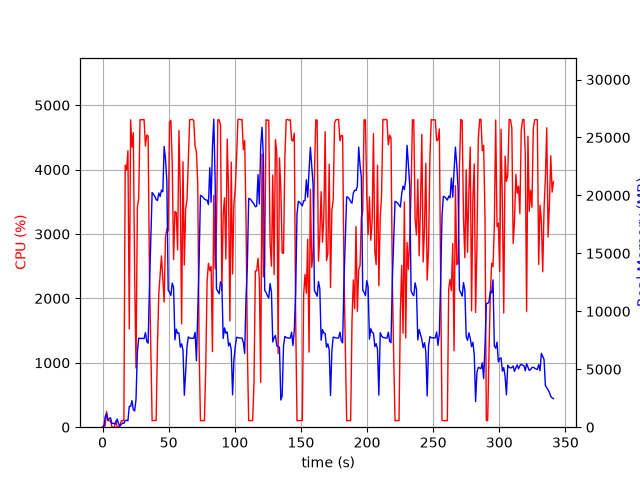

The file beside this chart, header and first rows:
elapsed_time, nproc, cpu, mem_real, mem_virtual
3.6716461181640625e-05, 1, 0.0, 7.797, 27665
1.006, 2, 29.8, 55.54, 239.1
2.014, 5, 19.9, 897.4, 10094
3.022, 5, 245.0, 1173, 13573
4.03, 3, 101.2, 625.1, 5124
5.038, 3, 99.3, 729.1, 5220
6.045, 3, 99.3, 814.4, 5332
7.052, 3, 1.0, 295.9, 4692
8.06, 3, 3.0, 348.6, 4746
9.067, 3, 3.0, 268.8, 4682
10.07, 3, 99.2, 409.3, 4786
11.08, 5, 2.0, 709.3, 11786
12.09, 4, 3.0, 292.2, 8000
13.1, 1, 23.8, 84.87, 768.1
14.11, 1, 98.9, 236.9, 1332
15.12, 1, 100.0, 363.7, 1460
16.13, 1, 105.9, 329.8, 29980
17.15, 1, 4070, 572.7, 29980
18.17, 1, 3992, 597.8, 30024
19.19, 1, 4294, 555.9, 30024
20.21, 1, 1527, 1798, 31972
21.24, 1, 4773, 1798, 31972
22.25, 1, 4347, 2288, 31972
23.27, 1, 4574, 1522, 31972
24.29, 1, 2344, 1404, 32996
25.3, 1, 919.5, 2395, 34089
26.32, 1, 3420, 6443, 37941
27.33, 1, 3549, 7685, 41013
28.34, 1, 4775, 7662, 41013
29.36, 1, 4775, 7662, 41013
30.38, 1, 4776, 7655, 41013
31.4, 1, 4781, 7650, 41013
32.42, 1, 4366, 8162, 41013
33.44, 1, 4537, 7394, 41013
34.46, 1, 4524, 7249, 42467
35.48, 1, 2389, 12115, 49049
36.48, 1, 1239, 16132, 59289
37.49, 1, 100.2, 20248, 59289
38.5, 1, 103.3, 20098, 59289
39.5, 1, 103.2, 19922, 59289
40.51, 1, 104.3, 19650, 59289
41.52, 1, 1274, 19558, 59289
42.54, 1, 2075, 20211, 59289
43.55, 1, 2377, 19908, 71577
44.56, 1, 2662, 20456, 71577
45.58, 1, 2293, 20312, 71584
46.58, 1, 1943, 24226, 71584
47.6, 1, 2946, 23160, 71624
48.61, 1, 3083, 21255, 71636
49.64, 1, 3047, 11834, 71662
50.66, 1, 4737, 11651, 71662
51.68, 1, 4766, 11377, 71662
52.7, 1, 4090, 12430, 71760
53.71, 1, 2602, 12067, 71760
54.72, 1, 3350, 7543, 71760
55.74, 1, 3335, 8457, 71760
56.75, 1, 2754, 8102, 71760
57.77, 1, 4610, 8132, 71760
58.79, 1, 3636, 6906, 71760
59.8, 1, 1604, 7192, 71760
... 277 more rows
